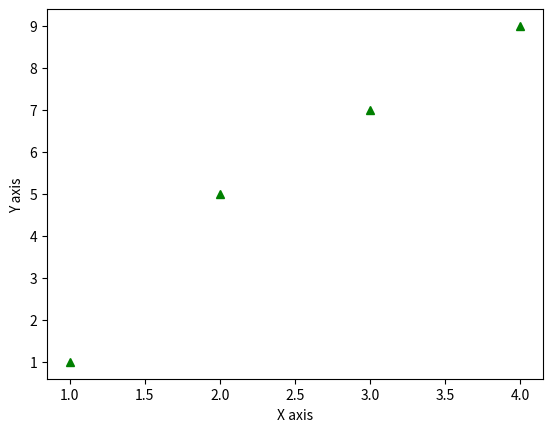

Write the Python code that produced this figure.
import matplotlib.pyplot as plt
plt.plot([1,2,3,4],[1,5,7,9],'g^')
plt.xlabel('X axis')
plt.ylabel('Y axis')
plt.show()